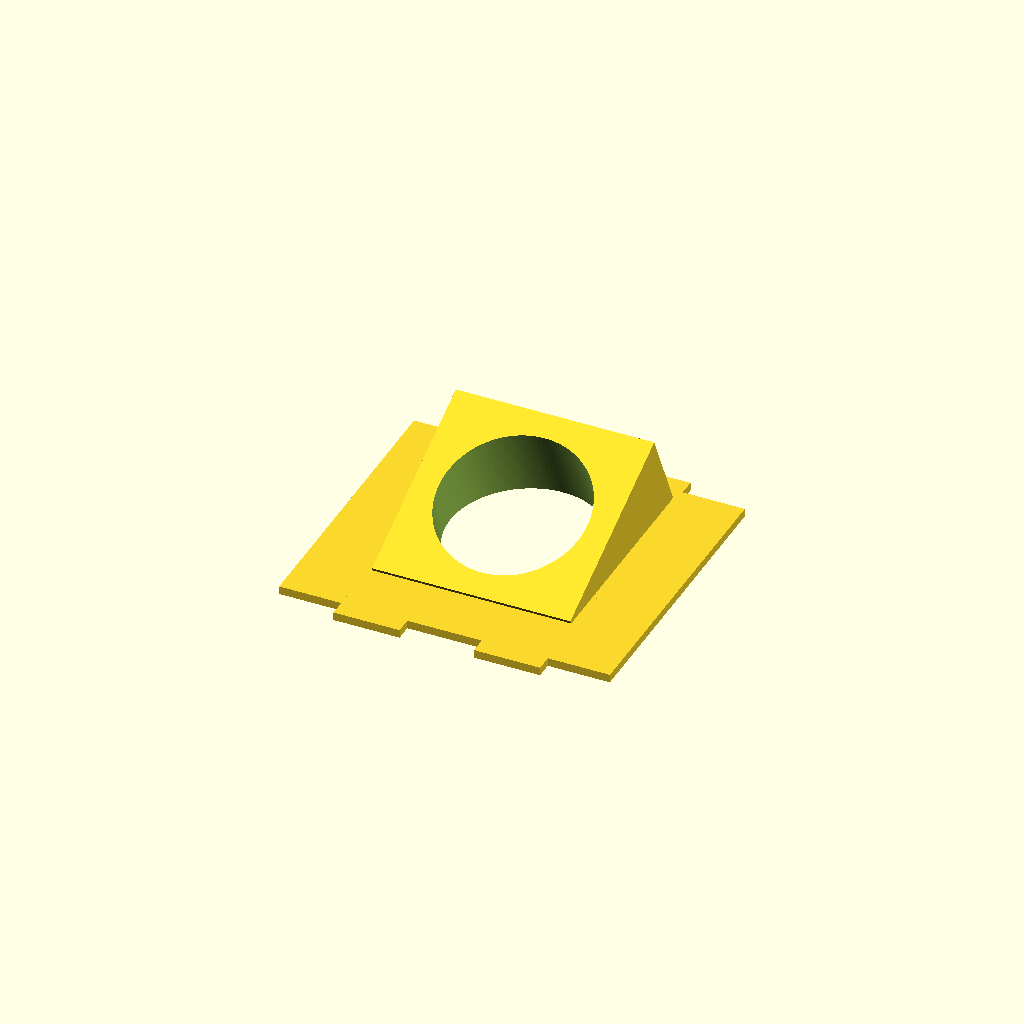
Cell 1: rendered with the file's own defaults.
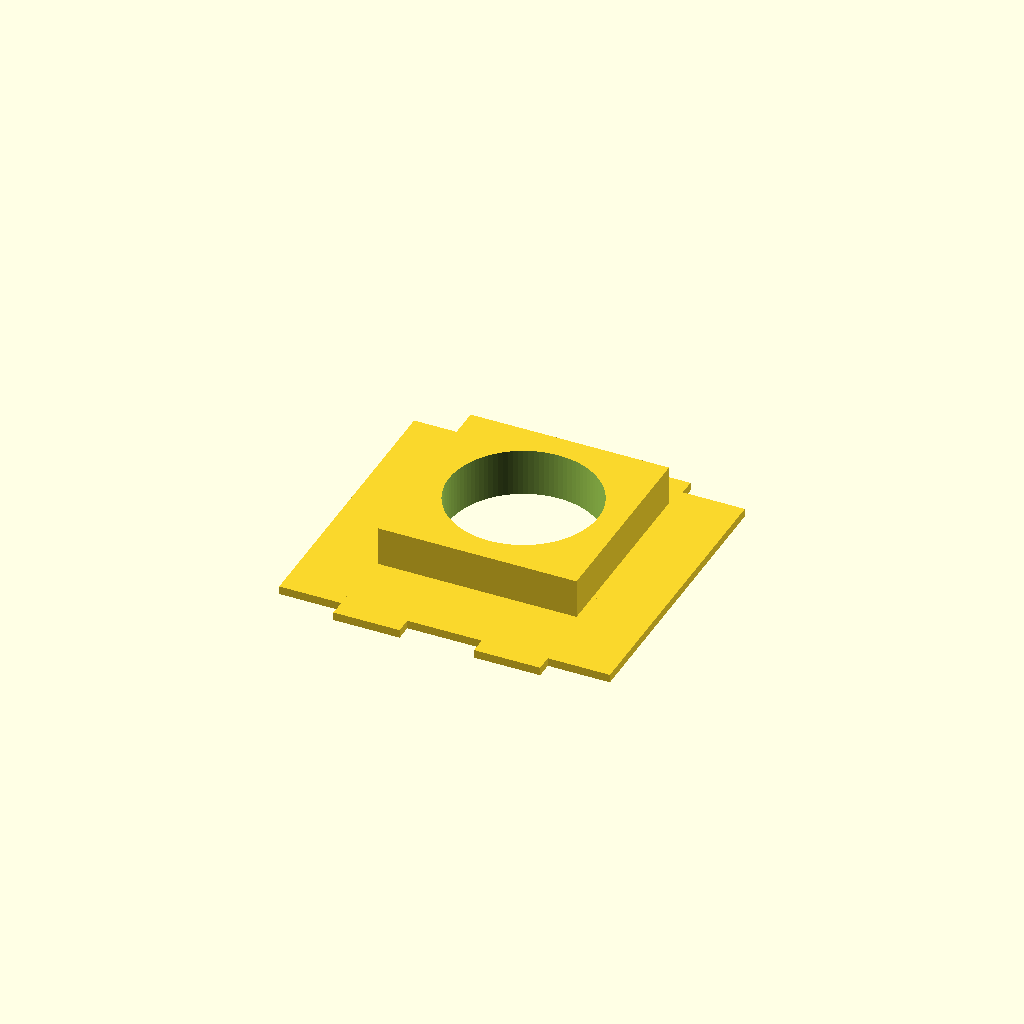
Cell 2 — angle set to 0, the other parameters unchanged.
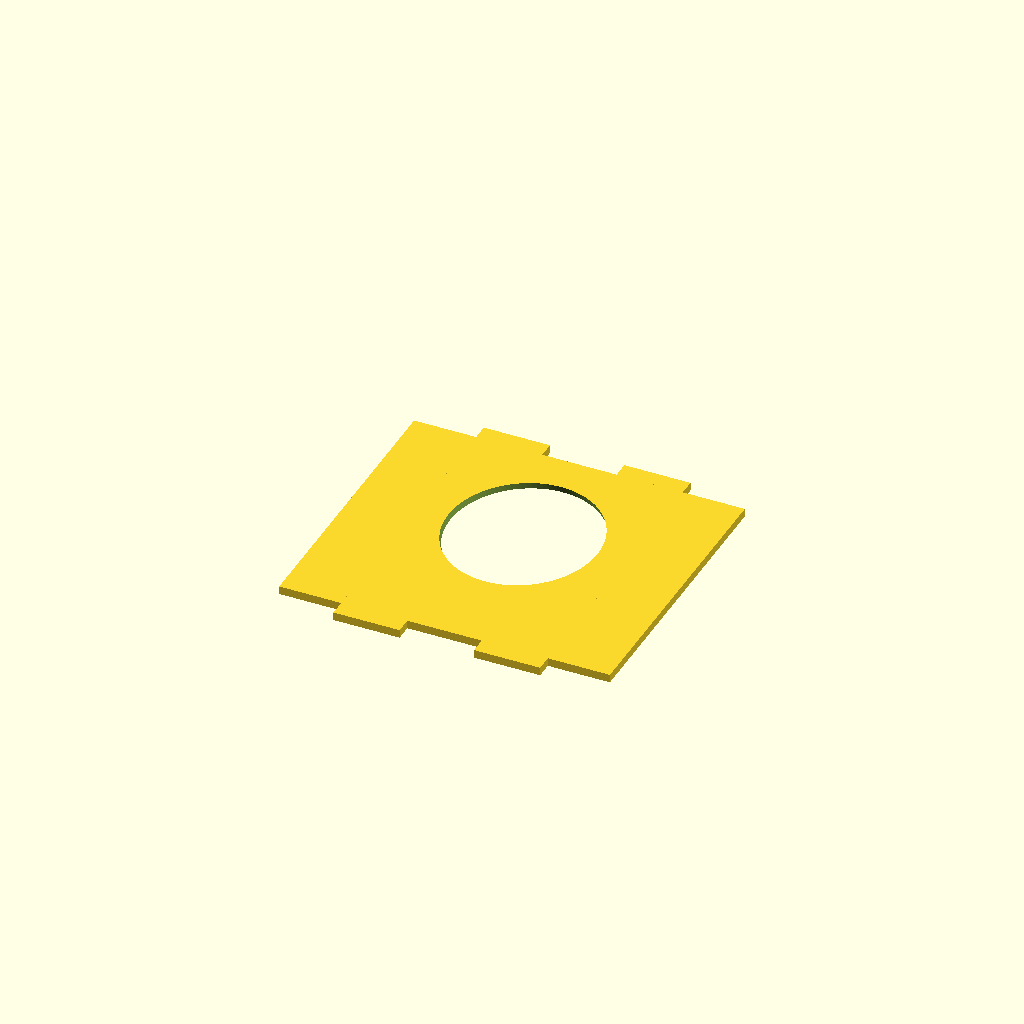
Cell 3 — setback set to -8, the other parameters unchanged.
All cells are drawn from one camera (rotation 55°, 0°, 25°, orthographic, colour scheme Cornfield), so only the parameter changes between them.
The OpenSCAD source (inputs/thingiverse/files/thing-1687287/files/EmaxNighthawkFatsharkMount.scad):
$fn=100*1;
//desired angle
angle=25;  // [0:35]
//verical offset of camera
voff=3; //[-4:5,]
//Thickness of angled prortion
setback=10.5; //[-8:20]

tw=8.5*1;
tc=8.5*1;
th=2*1;


difference(){
    union(){
        //Main plate
        cube([40,35,th],center=true);
        //Tabs
        translate([tc,0,0])
         cube([8,39,th],center=true);
        mirror([1, 0, 0])
         translate([tc,0,0])
          cube([8,39,th],center=true);     
        //Angle
        rotate([angle,0,0])
         translate([0,voff,0])
         cube([24,24,12-(11-setback)],center=true);
    }
    
    //cam hole
    rotate([angle,0,0])
     translate([0,voff,0])
      cylinder(h=50,r=9,center=true);
    
    //clean up the front
    translate([-25,-25,-50])
     cube([50,50,50]);
}
Customizer parameters (derived from the source; name, type, default, range or options):
angle: number, default 25, range 0 to 35
voff: number, default 3, options -4
setback: number, default 10.5, range -8 to 20
